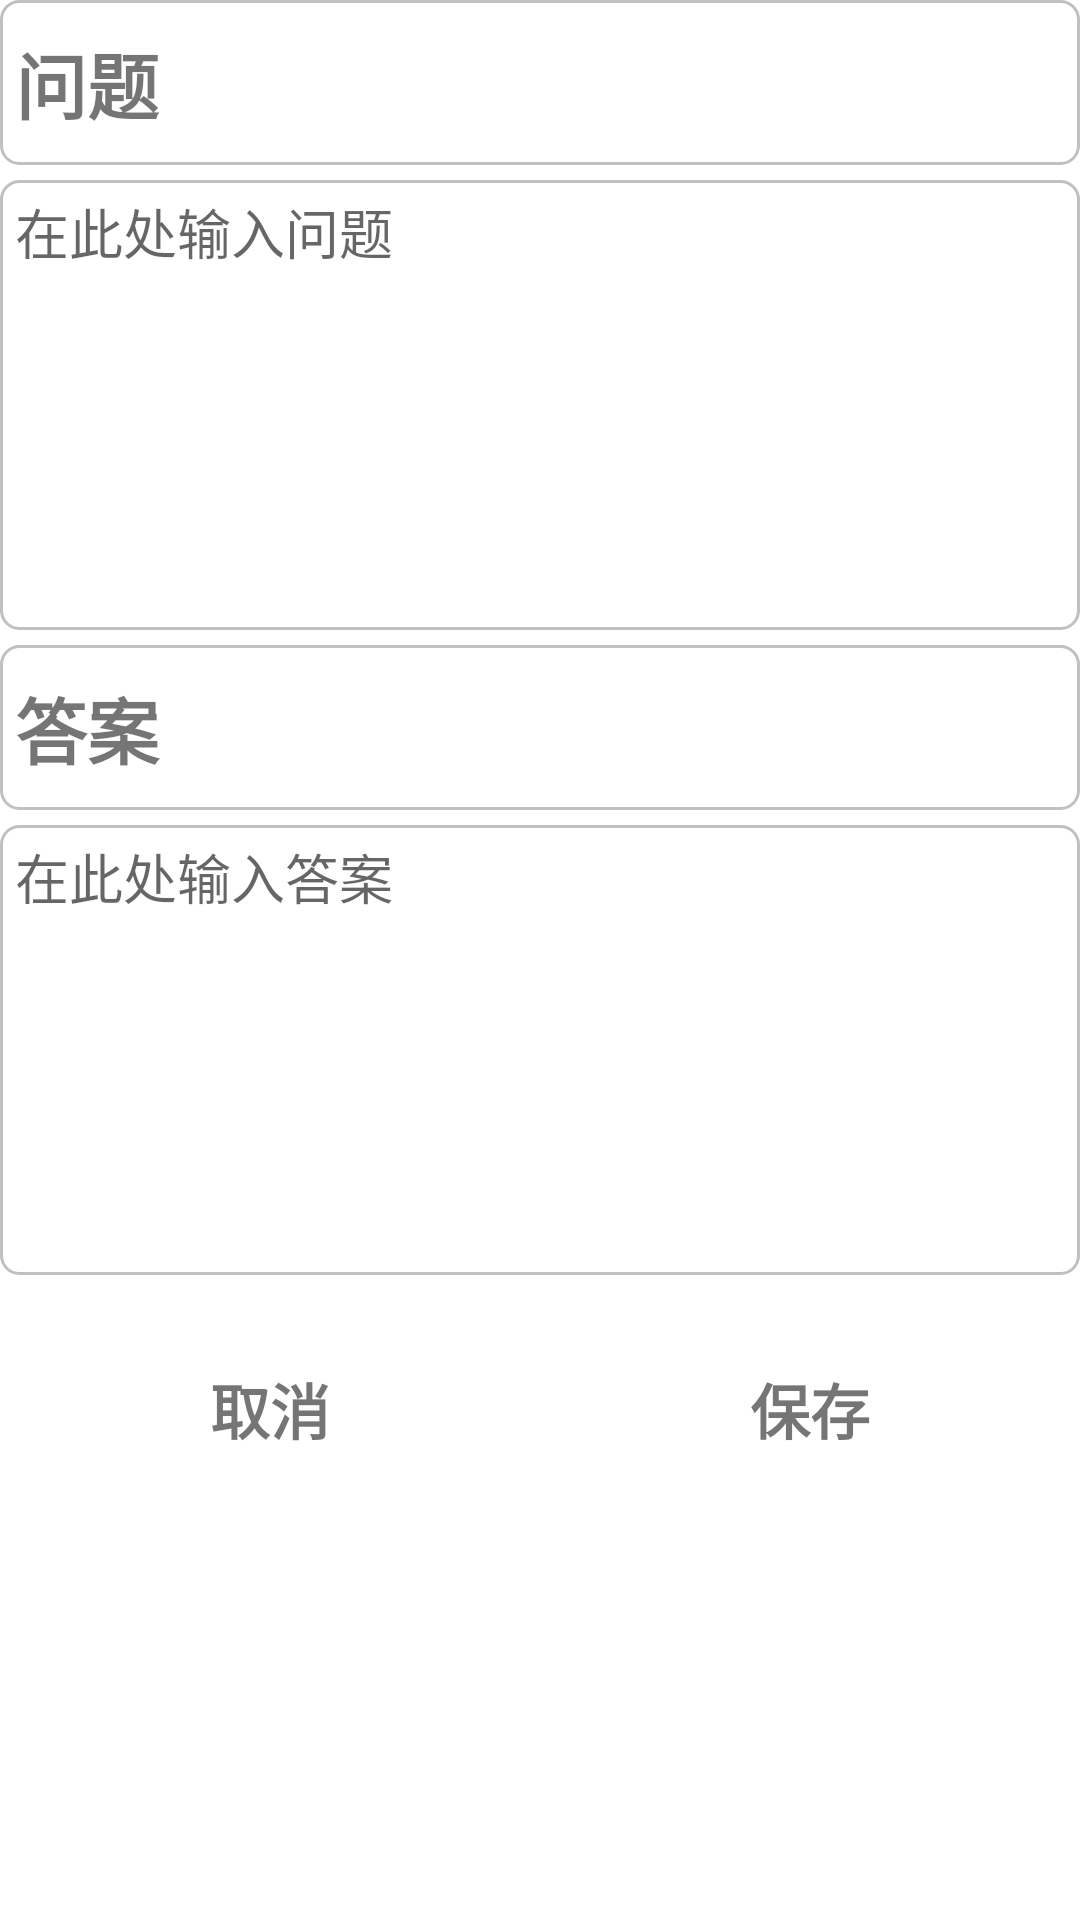

Layout XML and referenced resources for this Android screen:
<!-- AndroidManifest.xml: application theme Theme.InteractiveVideoTool -->
<!-- res/layout/qa_dialog_layout.xml -->
<?xml version="1.0" encoding="utf-8"?>
<androidx.constraintlayout.widget.ConstraintLayout
    xmlns:android="http://schemas.android.com/apk/res/android"
    xmlns:app="http://schemas.android.com/apk/res-auto"
    xmlns:tools="http://schemas.android.com/tools"
    android:layout_width="match_parent"
    android:layout_height="match_parent"
    android:orientation="vertical">

    <TextView
    android:id="@+id/question"
    android:layout_width="match_parent"
    android:layout_height="wrap_content"
    app:layout_constraintTop_toTopOf="parent"
    android:text="问题"
    android:textSize="24dp"
    android:paddingTop="10dp"
    android:paddingBottom="10dp"
    android:paddingLeft="5dp"
    android:textStyle="bold"
    android:background="@drawable/edit_bg"

    />
    <EditText
        android:id="@+id/question_input"
        android:layout_width="match_parent"
        android:layout_height="150dp"
        android:layout_marginTop="5dp"
        app:layout_constraintTop_toBottomOf="@+id/question"
        android:background="@drawable/edit_bg"
        android:gravity="top"
        android:maxLines="7"
        android:minLines="3"
        android:paddingTop="4dp"
        android:paddingBottom="4dp"
        android:paddingLeft="5dp"
        android:paddingRight="6dp"
        android:hint="在此处输入问题"
        />

    <TextView
        android:id="@+id/answer_text"
        android:layout_width="match_parent"
        android:layout_height="wrap_content"
        app:layout_constraintTop_toBottomOf="@id/question_input"
        android:layout_marginTop="5dp"
        android:text="答案"
        android:textSize="24dp"
        android:paddingTop="10dp"
        android:paddingBottom="10dp"
        android:paddingLeft="5dp"
        android:textStyle="bold"
        android:background="@drawable/edit_bg"

        />
    <EditText
        android:id="@+id/answer_input"
        android:layout_width="match_parent"
        android:layout_height="150dp"
        android:layout_marginTop="5dp"
        app:layout_constraintTop_toBottomOf="@+id/answer_text"
        android:background="@drawable/edit_bg"
        android:gravity="top"
        android:maxLines="7"
        android:minLines="3"
        android:paddingTop="4dp"
        android:paddingBottom="4dp"
        android:paddingLeft="5dp"
        android:paddingRight="6dp"
        android:hint="在此处输入答案"
        />

    <LinearLayout
        android:layout_marginTop="30dp"
        android:layout_width="match_parent"
        android:layout_height="wrap_content"
        app:layout_constraintTop_toBottomOf="@id/answer_input">

        <TextView
            android:id="@+id/cancel_button"
            android:layout_width="0dp"
            android:layout_height="wrap_content"
            android:layout_weight="1"
            android:text="取消"
            android:textAlignment="center"
            android:textSize="20dp"
            android:textStyle="bold"/>
        <TextView
            android:id="@+id/save_button"
            android:layout_width="0dp"
            android:layout_height="wrap_content"
            android:layout_weight="1"
            android:text="保存"
            android:textSize="20dp"
            android:textAlignment="center"
            android:textStyle="bold"/>
    </LinearLayout>

</androidx.constraintlayout.widget.ConstraintLayout>
<!-- resources referenced by this layout -->
<resources>
  <!-- drawable edit_bg (drawable) -->
  <?xml version="1.0" encoding="utf-8"?>
  <shape xmlns:android="http://schemas.android.com/apk/res/android">
      <corners android:radius="6dp"></corners>
      <stroke android:color="#c0c0c0"
          android:width="1dp">
      </stroke>
  </shape>
  <style name="Theme.InteractiveVideoTool" parent="Theme.MaterialComponents.DayNight.NoActionBar">
          
          <item name="colorPrimary">@color/blue_600</item>
          <item name="colorPrimaryVariant">@color/blue_700</item>
          <item name="colorOnPrimary">@color/white</item>
          
          <item name="colorSecondary">@color/blue_600</item>
          <item name="colorSecondaryVariant">@color/teal_700</item>
          <item name="colorOnSecondary">@color/black</item>
          
          <item name="android:statusBarColor" tools:targetApi="l">?attr/colorPrimaryVariant</item>
          
      </style>
  <color name="blue_600">#33A1C9</color>
  <color name="blue_700">#1E90FF</color>
  <color name="white">#FFFFFFFF</color>
  <color name="teal_700">#FF018786</color>
  <color name="black">#FF000000</color>
</resources>
